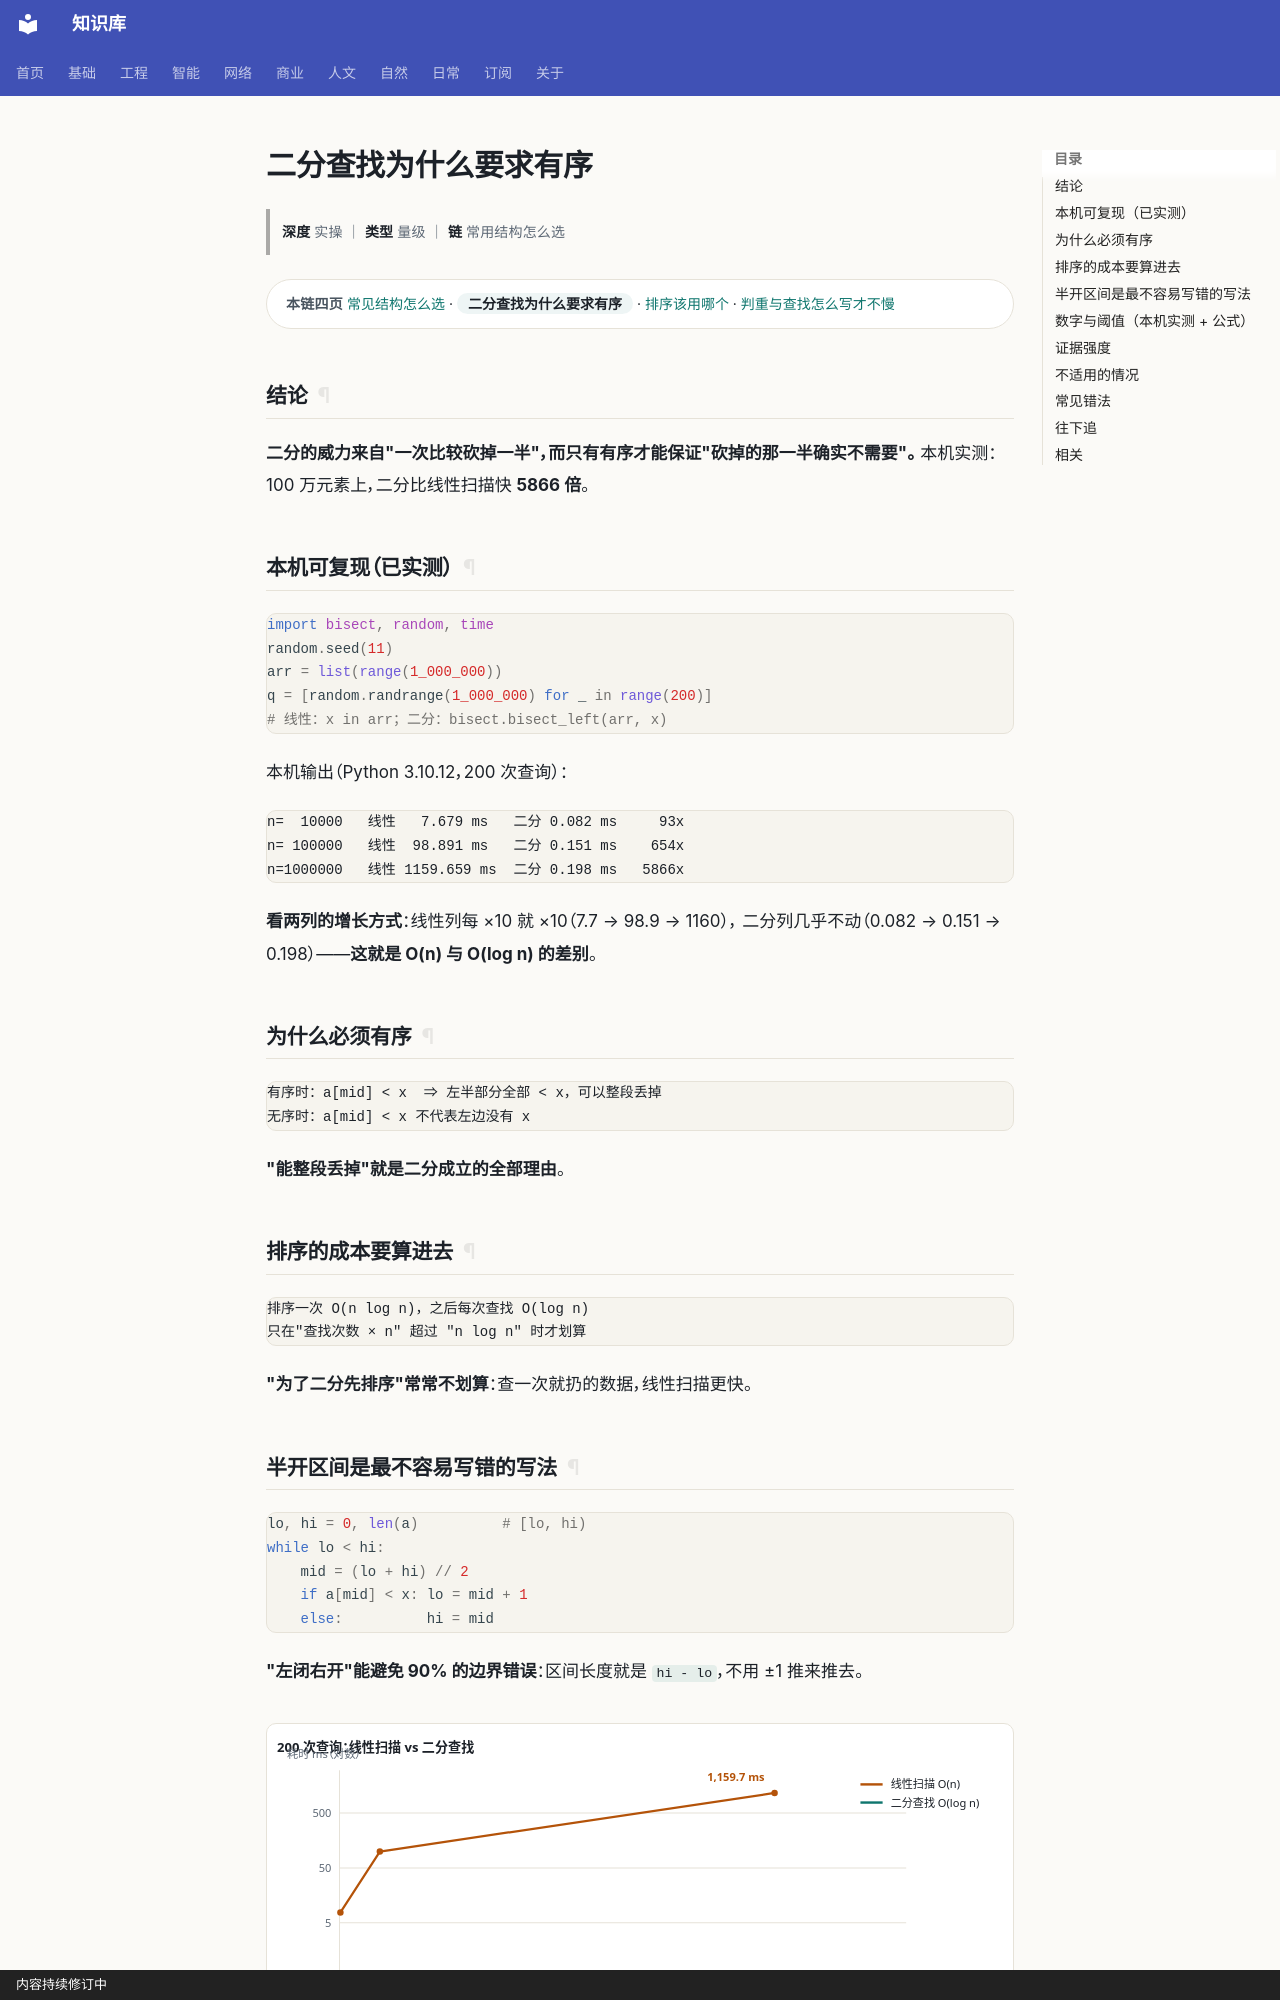

repository: gh503/kb · page: 工程/算法与数据结构/二分查找为什么要求有序/index.html · generator: mkdocs · copyright: 内容持续修订中

# 二分查找为什么要求有序

> **深度** 实操 ｜ **类型** 量级 ｜ **链** 常用结构怎么选

<div class="kb-chain" markdown>
<span class="kb-chain__label">本链四页</span> [常见结构怎么选](常见结构怎么选.md) · <span class="kb-chain__now">二分查找为什么要求有序</span> · [排序该用哪个](排序该用哪个.md) · [判重与查找怎么写才不慢](判重与查找怎么写才不慢.md)
</div>





## 结论

**二分的威力来自"一次比较砍掉一半"，而只有有序才能保证"砍掉的那一半确实不需要"。**
本机实测：100 万元素上，二分比线性扫描快 **5866 倍**。

## 本机可复现（已实测）

```python
import bisect, random, time
random.seed(11)
arr = list(range(1_000_000))
q = [random.randrange(1_000_000) for _ in range(200)]
# 线性：x in arr；二分：bisect.bisect_left(arr, x)
```

本机输出（Python 3.10.12，200 次查询）：

```text
n=  10000   线性   7.679 ms   二分 0.082 ms     93x
n= 100000   线性  98.891 ms   二分 0.151 ms    654x
n=1000000   线性 1159.659 ms  二分 0.198 ms   5866x
```

**看两列的增长方式**：线性列每 ×10 就 ×10（7.7 → 98.9 → 1160），
二分列几乎不动（0.082 → 0.151 → 0.198）——**这就是 O(n) 与 O(log n) 的差别**。

## 为什么必须有序

```text
有序时：a[mid] < x  ⇒ 左半部分全部 < x，可以整段丢掉
无序时：a[mid] < x 不代表左边没有 x
```

**"能整段丢掉"就是二分成立的全部理由**。

## 排序的成本要算进去

```text
排序一次 O(n log n)，之后每次查找 O(log n)
只在"查找次数 × n" 超过 "n log n" 时才划算
```

**"为了二分先排序"常常不划算**：查一次就扔的数据，线性扫描更快。
